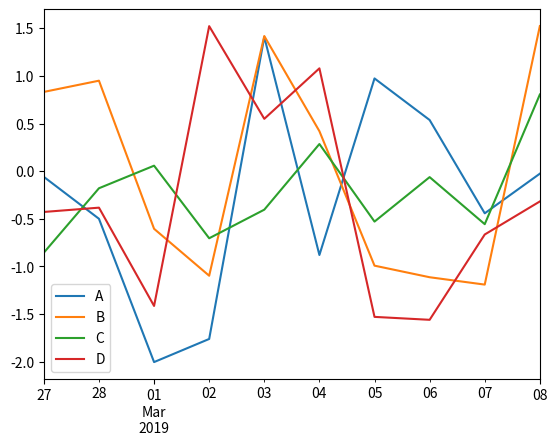

Generate this figure with matplotlib:
import matplotlib.pyplot as plt
import pandas as pd
import numpy as np

# 折线图
df = pd.DataFrame(np.random.randn(10,4),index=pd.date_range('2019/2/27',periods=10),columns=list('ABCD'))  #periods 表示周期
df.plot()
plt.show()